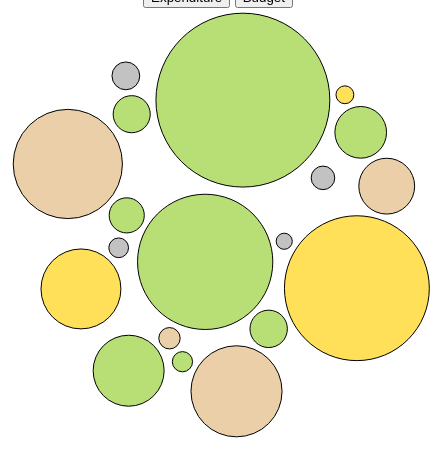
D3 v4 page, settled after 480 driven frames (8 s of simulated time); the page loaded 1 data file(s).



// set the dimensions and margins of the graph
var width = 1300
var height = 445

// append the svg object to the body of the page
var svg = d3.select("#my_dataviz")
  .append("svg")
    .attr("width", width)
    .attr("height", height)

// Read data
d3.csv("./Untitled2.csv", function(data) {

  // Filter a bit the data -> more than 1 million inhabitants
  // data = data.filter(function(d){ return d.value>10000000 })

  // Color palette for continents?
  var color = d3.scaleOrdinal()
    .domain(["Asia", "Europe", "Africa", "Oceania"])
    .range(d3.schemeSet2);

  // Size scale for countries
  var size = d3.scaleLinear()
    .domain([0, 10000])
    .range([7,55])  // circle will be between 7 and 55 px wide

  // create a tooltip
  var Tooltip = d3.select("#my_dataviz")
    .append("div")
    .style("opacity", 0)
    .attr("class", "tooltip")
    .style("background-color", "white")
    .style("border", "solid")
    .style("border-width", "2px")
    .style("border-radius", "5px")
    .style("padding", "5px")

  // Three function that change the tooltip when user hover / move / leave a cell
  var mouseover = function(d) {
    Tooltip
      .style("opacity", 1)
  }
  var mousemove = function(d) {
    Tooltip
      .html('<u>' + d.region + " ("+d.key+")"+'</u>' + "<br>" + "$" + d.value)
      .style("left", (d3.mouse(this)[0]+20) + "px")
      .style("top", (d3.mouse(this)[1]) + "px")
  }
  var mouseleave = function(d) {
    Tooltip
      .style("opacity", 0)
  }

  // Initialize the circle: all located at the center of the svg area
  var node = svg.append("g")
    .selectAll("circle")
    .data(data)
    .enter()
    .append("circle")
      .attr("class", "node")
      .attr("r", function(d){ return size(d.value)})
      .attr("cx", width / 2)
      .attr("cy", height / 2)
      .style("fill", function(d){ return color(d.region)})
      .style("fill-opacity", 0.8)
      .attr("stroke", "black")
      .style("stroke-width", 1)
      .on("mouseover", mouseover) // What to do when hovered
      .on("mousemove", mousemove)
      .on("mouseleave", mouseleave)
      .call(d3.drag() // call specific function when circle is dragged
           .on("start", dragstarted)
           .on("drag", dragged)
           .on("end", dragended));

  // Features of the forces applied to the nodes:
  var simulation = d3.forceSimulation()
      .force("center", d3.forceCenter().x(width / 2).y(height / 2)) // Attraction to the center of the svg area
      .force("charge", d3.forceManyBody().strength(.1)) // Nodes are attracted one each other of value is > 0
      .force("collide", d3.forceCollide().strength(.5).radius(function(d){ return (size(d.value)+3) }).iterations(1)) // Force that avoids circle overlapping

  // Apply these forces to the nodes and update their positions.
  // Once the force algorithm is happy with positions ('alpha' value is low enough), simulations will stop.
  simulation
      .nodes(data)
      .on("tick", function(d){
        node
            .attr("cx", function(d){ return d.x; })
            .attr("cy", function(d){ return d.y; })
      });

  // What happens when a circle is dragged?
  function dragstarted(d) {
    if (!d3.event.active) simulation.alphaTarget(.03).restart();
    d.fx = d.x;
    d.fy = d.y;
  }
  function dragged(d) {
    d.fx = d3.event.x;
    d.fy = d3.event.y;
  }
  function dragended(d) {
    if (!d3.event.active) simulation.alphaTarget(.03);
    d.fx = null;
    d.fy = null;
  }

})



### data: Untitled2.csv
region; subregion; key; value
Social Development; Social Development; Education; 12630
Social Development; Social Development; National Development; 5935
Social Development; Social Development; Health; 16652
Social Development; Social Development; Sustainability and the Environment; 2436
Social Development; Social Development; Culture, Community and Youth; 2200
Social Development; Social Development; Social and Family Development; 3924
Social Development; Social Development; Communications and Information; 647
Social Development; Social Development; Financial Security; 2404
Security and External Relations; Security and External Relations; Defence; 13631
Security and External Relations; Security and External Relations; Home Affairs; 6867
Security and External Relations; Security and External Relations; Foreign Affairs; 403
Economic Development; Economic Development; Transport; 8029
Economic Development; Economic Development; Trade and Industry; 9919
Economic Development; Economic Development; Manpower without Financial Security; 4357
Economic Development; Economic Development; Info-Communications and Media Developmen…; 768
Government Administration; Government Administration; Finance; 1438
Government Administration; Government Administration; Law; 223
Government Administration; Government Administration; Organs of State; 594
Government Administration; Government Administration; Prime Minister's Office; 999